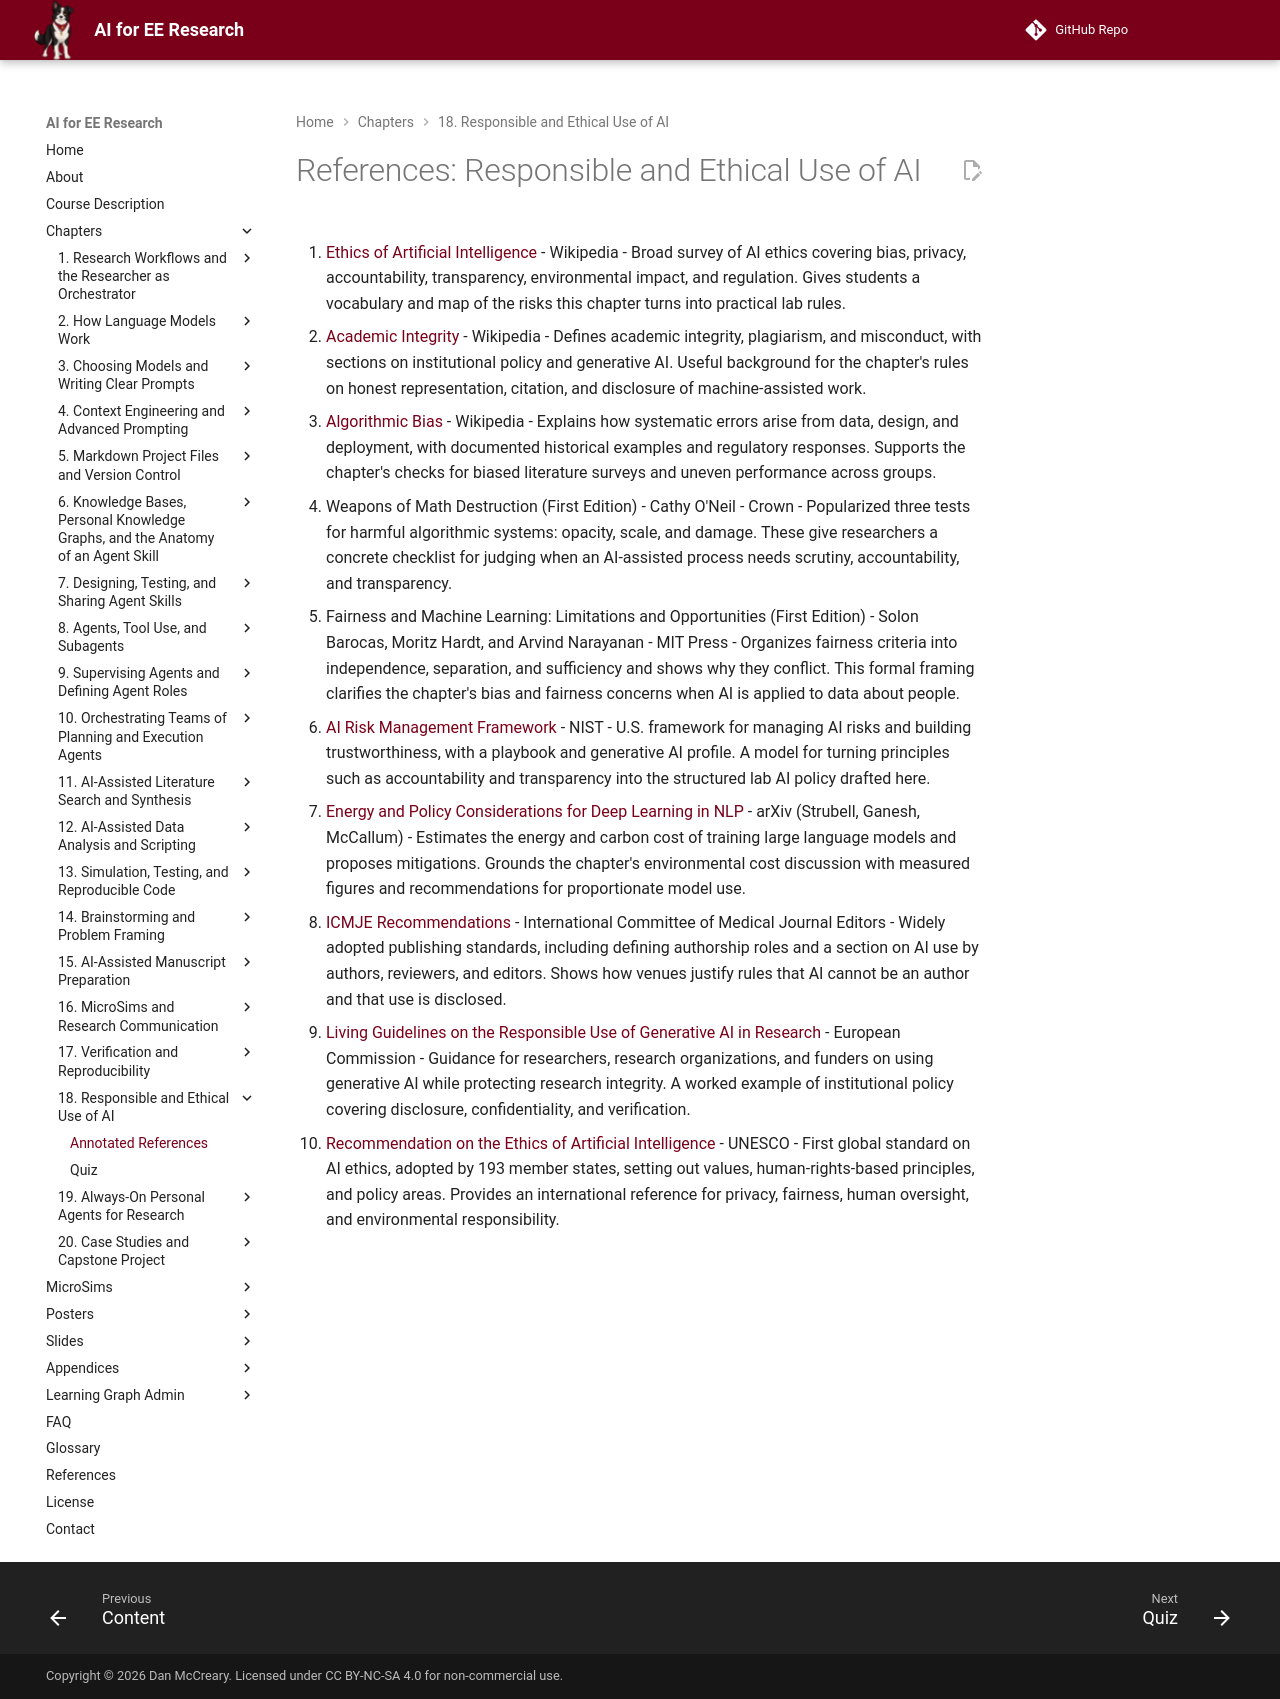

repository: dmccreary/ai-for-ee-research · page: chapters/18-responsible-ethical-use/references/index.html · generator: mkdocs

# References: Responsible and Ethical Use of AI

1. [Ethics of Artificial Intelligence](https://en.wikipedia.org/wiki/Ethics_of_artificial_intelligence) - Wikipedia - Broad survey of AI ethics covering bias, privacy, accountability, transparency, environmental impact, and regulation. Gives students a vocabulary and map of the risks this chapter turns into practical lab rules.

2. [Academic Integrity](https://en.wikipedia.org/wiki/Academic_integrity) - Wikipedia - Defines academic integrity, plagiarism, and misconduct, with sections on institutional policy and generative AI. Useful background for the chapter's rules on honest representation, citation, and disclosure of machine-assisted work.

3. [Algorithmic Bias](https://en.wikipedia.org/wiki/Algorithmic_bias) - Wikipedia - Explains how systematic errors arise from data, design, and deployment, with documented historical examples and regulatory responses. Supports the chapter's checks for biased literature surveys and uneven performance across groups.

4. Weapons of Math Destruction (First Edition) - Cathy O'Neil - Crown - Popularized three tests for harmful algorithmic systems: opacity, scale, and damage. These give researchers a concrete checklist for judging when an AI-assisted process needs scrutiny, accountability, and transparency.

5. Fairness and Machine Learning: Limitations and Opportunities (First Edition) - Solon Barocas, Moritz Hardt, and Arvind Narayanan - MIT Press - Organizes fairness criteria into independence, separation, and sufficiency and shows why they conflict. This formal framing clarifies the chapter's bias and fairness concerns when AI is applied to data about people.

6. [AI Risk Management Framework](https://www.nist.gov/itl/ai-risk-management-framework) - NIST - U.S. framework for managing AI risks and building trustworthiness, with a playbook and generative AI profile. A model for turning principles such as accountability and transparency into the structured lab AI policy drafted here.

7. [Energy and Policy Considerations for Deep Learning in NLP](https://arxiv.org/abs/1906.02243) - arXiv (Strubell, Ganesh, McCallum) - Estimates the energy and carbon cost of training large language models and proposes mitigations. Grounds the chapter's environmental cost discussion with measured figures and recommendations for proportionate model use.

8. [ICMJE Recommendations](https://www.icmje.org/recommendations/) - International Committee of Medical Journal Editors - Widely adopted publishing standards, including defining authorship roles and a section on AI use by authors, reviewers, and editors. Shows how venues justify rules that AI cannot be an author and that use is disclosed.

9. [Living Guidelines on the Responsible Use of Generative AI in Research](https://research-and-innovation.ec.europa.eu/news/all-research-and-innovation-news/guidelines-responsible-use-generative-ai-research-developed-european-research-area-forum-2024-03-20_en) - European Commission - Guidance for researchers, research organizations, and funders on using generative AI while protecting research integrity. A worked example of institutional policy covering disclosure, confidentiality, and verification.

10. [Recommendation on the Ethics of Artificial Intelligence](https://www.unesco.org/en/artificial-intelligence/recommendation-ethics) - UNESCO - First global standard on AI ethics, adopted by 193 member states, setting out values, human-rights-based principles, and policy areas. Provides an international reference for privacy, fairness, human oversight, and environmental responsibility.
